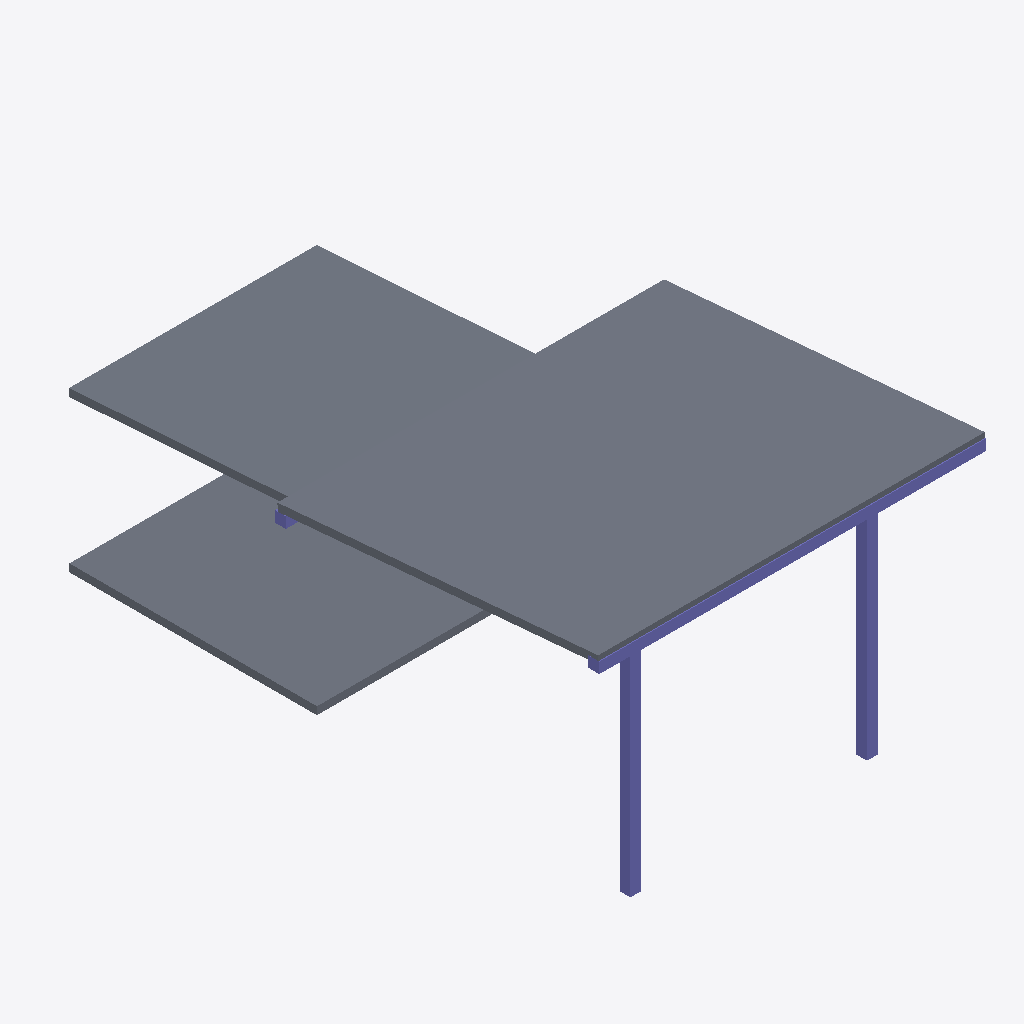
Isometric view of an IFC building model (IFC-SPF (STEP), schema IFC4, length unit millimetre), seen from the south-west, elements coloured by IFC class: 4 columns (violet), 3 slabs (grey).
Extent 5.0 m × 7.3 m × 2.9 m (x, y, z). Storeys (1): My Storey at 0.00 m. Elements (9): 6 IfcColumn, 3 IfcSlab.

HEADER;
FILE_DESCRIPTION(('ViewDefinition[DesignTransferView]'),'2;1');
FILE_NAME('carport.ifc','2026-03-03T15:31:57+01:00',(''),(''),'IfcOpenShell 0.8.4','Bonsai 0.8.4','Nobody');
FILE_SCHEMA(('IFC4'));
ENDSEC;
DATA;
#1=IFCPROJECT('32TlEmFGL5tBcagMd61JUb',$,'My Project',$,$,$,$,(#14,#26),#9);
#31=IFCSITE('04dbsXLV5F$wPtTrt1nTWv',$,'My Site',$,$,#54,$,$,$,$,$,$,$,$);
#37=IFCBUILDING('0cNmaETdX3JRKPumTxcOQR',$,'My Building',$,$,#60,$,$,$,$,$,$);
#43=IFCBUILDINGSTOREY('0bCaJthqr6D83ITz$R8pqe',$,'My Storey',$,$,#66,$,$,$,$);
#957=IFCSLAB('2ZvrmDAlf25ucRsGVBAQcz',$,'Slab',$,$,#2147,#968,$,$);
#565=IFCSLAB('3r8t7_hzfBkQX3zy59UGk4',$,'Slab',$,$,#2142,#576,$,$);
#477=IFCSLAB('1co9hJwvHDduPYYATUjQnR',$,'Slab',$,$,#1433,#492,$,$);
#1304=IFCCOLUMN('1VGk$Bxzz11QrUSt1HtHdm',$,'Column',$,$,#2103,#1315,$,$);
#1200=IFCCOLUMN('1IaBCiYrb5hem8F7KGDYwi',$,'Column',$,$,#1298,#1211,$,$);
#1227=IFCCOLUMN('3HzmujBDD9WOXi4UclbLH5',$,'Column',$,$,#1303,#1238,$,$);
#1346=IFCCOLUMN('3uAkQIczHAM8Tmc4oluX7f',$,'Column',$,$,#2137,#1357,$,$);
ENDSEC;
